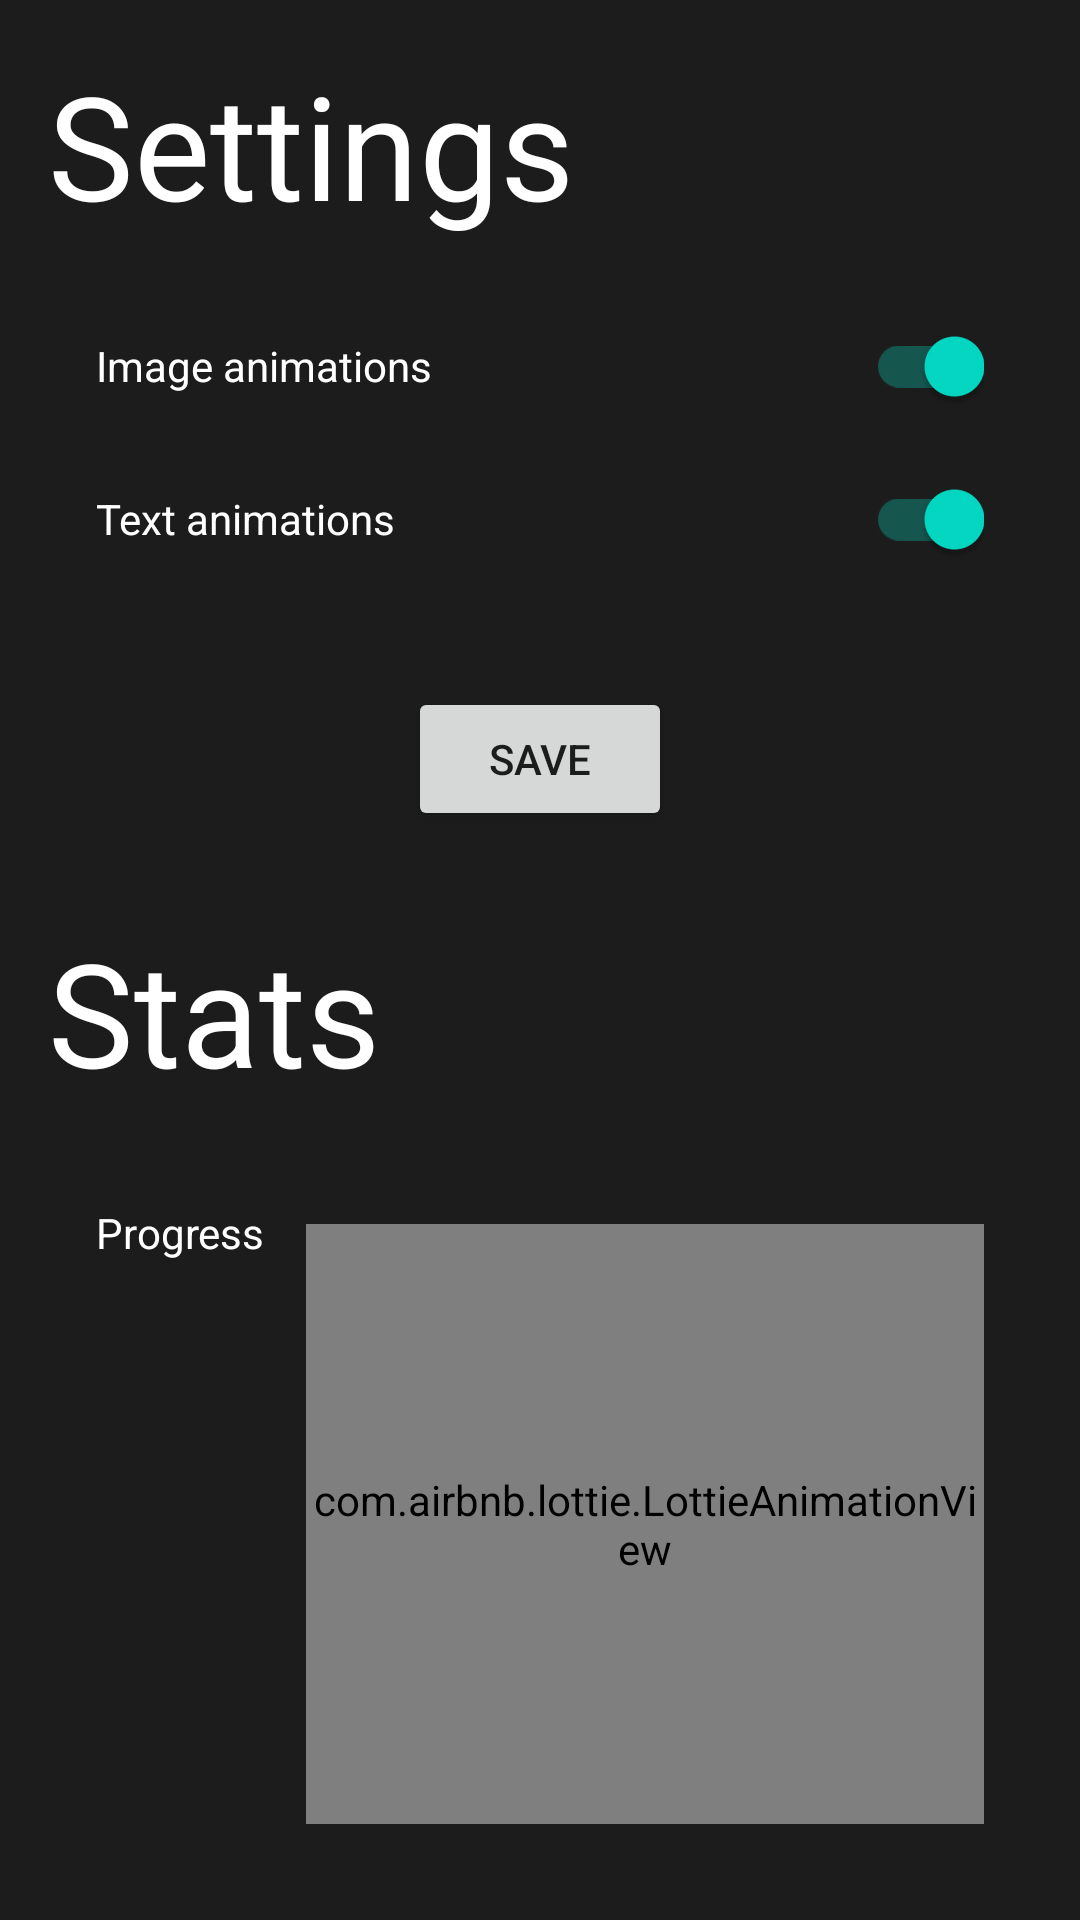

This screen was rendered from an Android layout file. Write that file and the resources it references.
<!-- AndroidManifest.xml: application theme Theme.TripToMars -->
<!-- res/layout/activity_settings.xml -->
<?xml version="1.0" encoding="utf-8"?>
<androidx.constraintlayout.widget.ConstraintLayout xmlns:android="http://schemas.android.com/apk/res/android"
        xmlns:tools="http://schemas.android.com/tools"
        xmlns:app="http://schemas.android.com/apk/res-auto"
        android:layout_width="match_parent"
        android:layout_height="match_parent"
        tools:context=".SettingsActivity"
        android:background="@color/grey_700">

    <TextView
            android:text="Settings"
            android:layout_width="wrap_content"
            android:layout_height="wrap_content"
            android:id="@+id/settingText"
            app:layout_constraintTop_toTopOf="parent"
            android:layout_marginTop="16dp"
            android:textColor="@color/white"
            android:textSize="48sp"
            app:layout_constraintStart_toStartOf="parent"
            android:layout_marginStart="16dp" />

    <TextView
            android:text="Image animations"
            android:layout_width="wrap_content"
            android:layout_height="wrap_content"
            android:id="@+id/imageAnimText"
            app:layout_constraintTop_toBottomOf="@+id/settingText"
            app:layout_constraintStart_toStartOf="parent"
            android:textColor="@color/white"
            android:layout_marginTop="32dp"
            android:layout_marginStart="32dp" />

    <androidx.appcompat.widget.SwitchCompat
            android:layout_width="wrap_content"
            android:layout_height="wrap_content"
            android:id="@+id/imageAnimSwitch"
            app:layout_constraintTop_toTopOf="@+id/imageAnimText"
            app:layout_constraintBottom_toBottomOf="@+id/imageAnimText"
            app:layout_constraintEnd_toEndOf="parent"
            android:layout_marginEnd="32dp"
            android:minWidth="48dp"
            android:minHeight="48dp"
            android:checked="true" />

    <TextView
            android:text="Text animations"
            android:layout_width="wrap_content"
            android:layout_height="wrap_content"
            android:id="@+id/textAnimText"
            app:layout_constraintTop_toBottomOf="@+id/imageAnimText"
            app:layout_constraintStart_toStartOf="@+id/imageAnimText"
            android:textColor="@color/white"
            android:layout_marginTop="32dp" />

    <androidx.appcompat.widget.SwitchCompat
            android:layout_width="wrap_content"
            android:layout_height="wrap_content"
            android:id="@+id/textAnimSwitch"
            app:layout_constraintTop_toTopOf="@+id/textAnimText"
            app:layout_constraintEnd_toEndOf="parent"
            android:layout_marginEnd="32dp"
            android:minWidth="48dp"
            android:minHeight="48dp"
            app:layout_constraintBottom_toBottomOf="@+id/textAnimText"
            android:checked="true" />

    <Button
            android:text="Save"
            android:layout_width="wrap_content"
            android:layout_height="wrap_content"
            android:id="@+id/saveBtn"
            app:layout_constraintTop_toBottomOf="@+id/textAnimSwitch"
            app:layout_constraintEnd_toEndOf="parent"
            app:layout_constraintStart_toStartOf="parent"
            android:layout_marginTop="32dp"
            android:onClick="saveAndClose" />

    <TextView
            android:text="Stats"
            android:layout_width="wrap_content"
            android:layout_height="wrap_content"
            android:id="@+id/statsText"
            android:textColor="@color/white"
            android:textSize="48sp"
            app:layout_constraintStart_toStartOf="@+id/settingText"
            app:layout_constraintTop_toBottomOf="@+id/saveBtn"
            android:layout_marginTop="28dp" />

    <com.airbnb.lottie.LottieAnimationView
            android:layout_width="226dp"
            android:layout_height="200dp"
            android:id="@+id/animation2"
            app:lottie_autoPlay="true"
            app:lottie_loop="true"
            app:lottie_rawRes="@raw/gears"
            app:layout_constraintEnd_toEndOf="parent"
            app:layout_constraintBottom_toBottomOf="parent"
            android:layout_marginBottom="32dp"
            android:layout_marginEnd="32dp" />

    <TextView
            android:text="Progress"
            android:layout_width="wrap_content"
            android:layout_height="wrap_content"
            android:id="@+id/progressText"
            app:layout_constraintTop_toBottomOf="@+id/statsText"
            app:layout_constraintStart_toStartOf="@+id/imageAnimText"
            android:textColor="@color/white"
            android:layout_marginTop="32dp" />

    <TextView
            android:layout_width="wrap_content"
            android:layout_height="wrap_content"
            android:id="@+id/progressDataText"
            android:textColor="@color/white"
            app:layout_constraintTop_toTopOf="@+id/progressText"
            app:layout_constraintBottom_toBottomOf="@+id/progressText"
            app:layout_constraintVertical_bias="0.0"
            app:layout_constraintEnd_toEndOf="parent"
            android:layout_marginEnd="32dp" />

</androidx.constraintlayout.widget.ConstraintLayout>
<!-- resources referenced by this layout -->
<resources>
  <color name="grey_700">#1C1C1C</color>
  <color name="white">#FFFFFFFF</color>
  <style name="Theme.TripToMars" parent="Theme.MaterialComponents.DayNight.DarkActionBar">
          
          <item name="colorPrimary">@color/purple_500</item>
          <item name="colorPrimaryVariant">@color/purple_700</item>
          <item name="colorOnPrimary">@color/white</item>
          
          <item name="colorSecondary">@color/teal_200</item>
          <item name="colorSecondaryVariant">@color/teal_700</item>
          <item name="colorOnSecondary">@color/black</item>
          
          <item name="android:statusBarColor" tools:targetApi="l">?attr/colorPrimaryVariant</item>
          
      </style>
  <color name="purple_500">#FF6200EE</color>
  <color name="purple_700">#FF3700B3</color>
  <color name="teal_200">#FF03DAC5</color>
  <color name="teal_700">#006868</color>
  <color name="black">#FF000000</color>
</resources>
